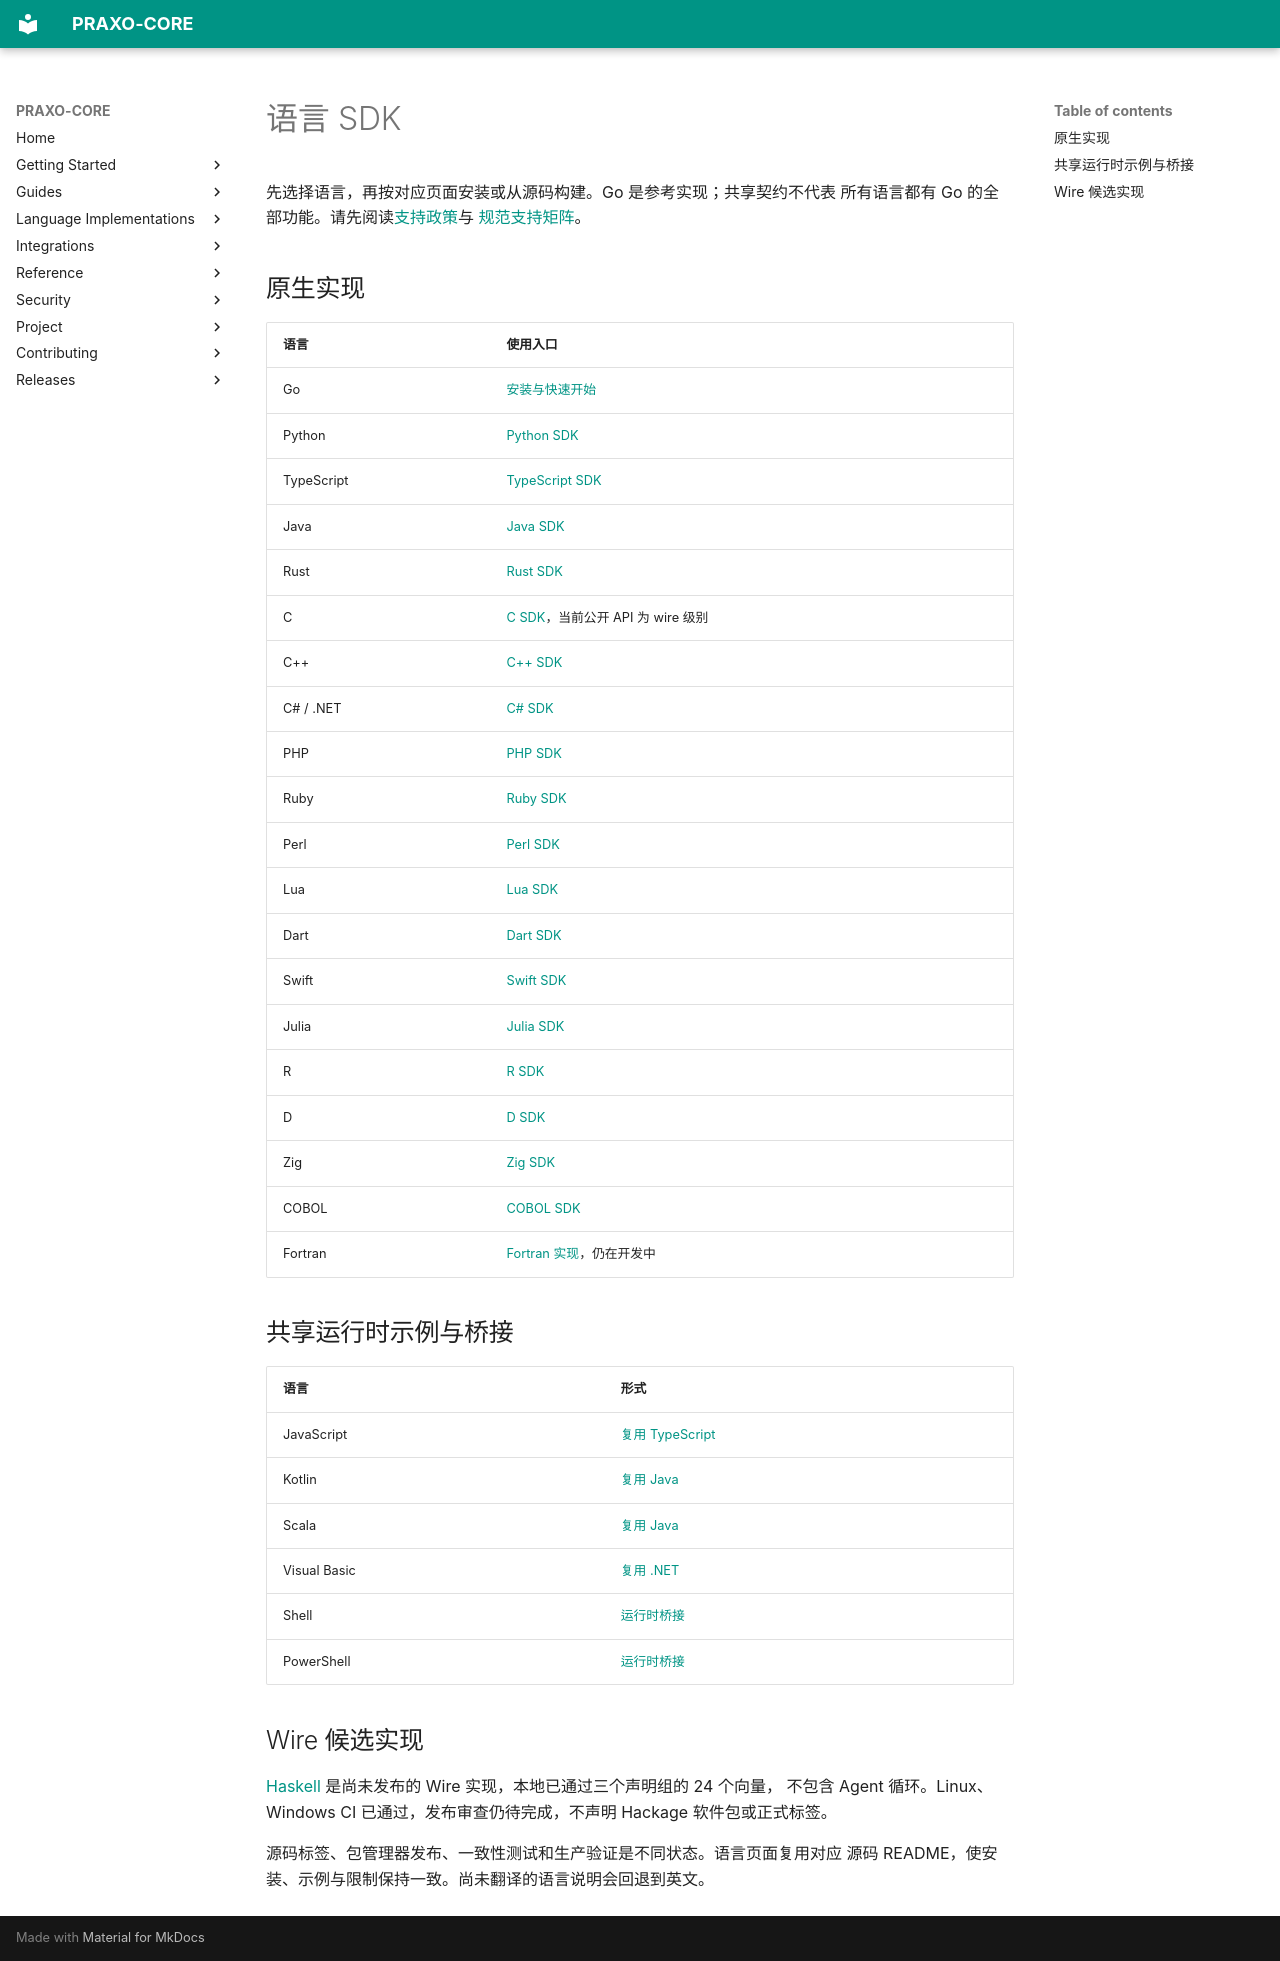

repository: axisvela/praxo-core · page: zh-CN/sdks/index.html · generator: mkdocs

# 语言 SDK

先选择语言，再按对应页面安装或从源码构建。Go 是参考实现；共享契约不代表
所有语言都有 Go 的全部功能。请先阅读[支持政策](support.md)与
[规范支持矩阵](https://github.com/axisvela/praxo-core/blob/main/spec/languages.md)。

## 原生实现

| 语言 | 使用入口 |
| --- | --- |
| Go | [安装与快速开始](go.md) |
| Python | [Python SDK](python.md) |
| TypeScript | [TypeScript SDK](typescript.md) |
| Java | [Java SDK](java.md) |
| Rust | [Rust SDK](rust.md) |
| C | [C SDK](c.md)，当前公开 API 为 wire 级别 |
| C++ | [C++ SDK](cpp.md) |
| C# / .NET | [C# SDK](csharp.md) |
| PHP | [PHP SDK](php.md) |
| Ruby | [Ruby SDK](ruby.md) |
| Perl | [Perl SDK](perl.md) |
| Lua | [Lua SDK](lua.md) |
| Dart | [Dart SDK](dart.md) |
| Swift | [Swift SDK](swift.md) |
| Julia | [Julia SDK](julia.md) |
| R | [R SDK](r.md) |
| D | [D SDK](d.md) |
| Zig | [Zig SDK](zig.md) |
| COBOL | [COBOL SDK](cobol.md) |
| Fortran | [Fortran 实现](fortran.md)，仍在开发中 |

## 共享运行时示例与桥接

| 语言 | 形式 |
| --- | --- |
| JavaScript | [复用 TypeScript](javascript.md) |
| Kotlin | [复用 Java](kotlin.md) |
| Scala | [复用 Java](scala.md) |
| Visual Basic | [复用 .NET](visual-basic.md) |
| Shell | [运行时桥接](shell.md) |
| PowerShell | [运行时桥接](powershell.md) |

## Wire 候选实现

[Haskell](haskell.md) 是尚未发布的 Wire 实现，本地已通过三个声明组的 24 个向量，
不包含 Agent 循环。Linux、Windows CI 已通过，发布审查仍待完成，不声明 Hackage 软件包或正式标签。

源码标签、包管理器发布、一致性测试和生产验证是不同状态。语言页面复用对应
源码 README，使安装、示例与限制保持一致。尚未翻译的语言说明会回退到英文。
